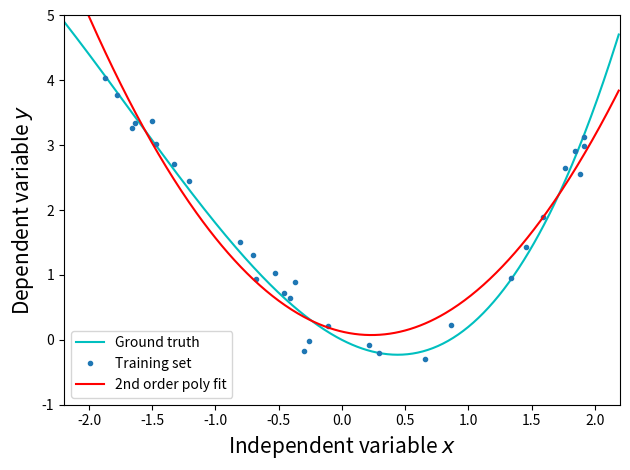
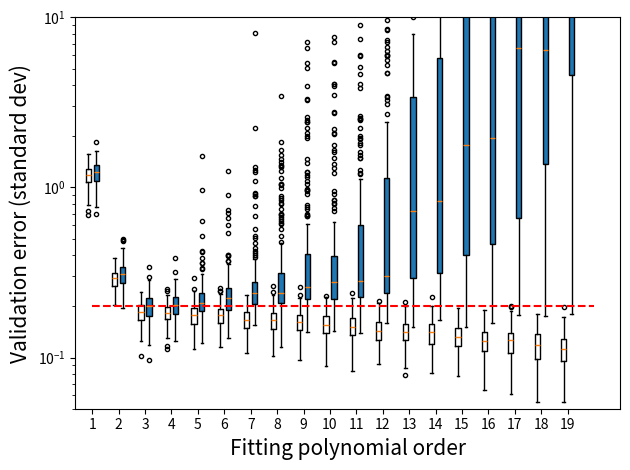

Recreate these plots in Python, in order.
# -*- coding: utf-8 -*-
"""
Spyder Editor

DataToddler blog post 
Why is overfitting bad?
"""

import numpy as np
import matplotlib.pyplot as plt

N_sample = 30
poly_coeff = [0.2,1,-1,0] # hidden true polynomial coefficients
noise = 0.2 # measurement noise

#%%
np.random.seed(20180628)
x_train = np.random.uniform(-2,2,N_sample)
y_train = np.polyval(poly_coeff, x_train) + np.random.randn(N_sample,)*noise

fit_poly_order = 2
poly_coeff_fit = np.polyfit(x_train, y_train, fit_poly_order)


x_plot = np.sort(np.concatenate((np.arange(-2.2,2.2,0.01),x_train)))
y_plot = np.polyval(poly_coeff, x_plot)
y_plot_fit = np.polyval(poly_coeff_fit, x_plot)
                
plt.plot(x_plot, y_plot, 'c-', label='Ground truth')
plt.plot(x_train, y_train, '.', label='Training set')
plt.plot(x_plot, y_plot_fit, 'r-', label=str(fit_poly_order)+'nd order poly fit')
plt.xlabel('Independent variable $x$', fontsize=15)
plt.ylabel('Dependent variable $y$', fontsize=15)
plt.axis([-2.2,2.2,-1,5])
plt.legend()
plt.tight_layout()

#%%
N_validation = 20

train_std_errs = []
val_std_errs = []
for fit_poly_order in range(1,20):
    train_std_err = []
    val_std_err = []
    for repeat in range(200):
                
        x_train = np.random.uniform(-2,2,N_sample)
        y_train = np.polyval(poly_coeff, x_train) + np.random.randn(N_sample,)*noise
        
        poly_coeff_fit = np.polyfit(x_train, y_train, fit_poly_order)

        y_train_pred = np.polyval(poly_coeff_fit, x_train)
        train_std_err.append(np.std(y_train-y_train_pred))
        
        x_valid = np.random.uniform(-2,2,N_validation)
        y_valid = np.polyval(poly_coeff, x_valid) + np.random.randn(N_validation,)*noise
        y_valid_pred = np.polyval(poly_coeff_fit, x_valid)
        
        val_std_err.append(np.std(y_valid-y_valid_pred))
    val_std_errs.append(np.array(val_std_err))
    train_std_errs.append(np.array(train_std_err))
    
plt.figure()

plt.boxplot(train_std_errs,positions=np.arange(len(train_std_errs))-0.15, widths =0.2,flierprops=dict(marker='.'), whis = 1.5, patch_artist=False)
plt.boxplot(val_std_errs,positions=np.arange(len(val_std_errs))+0.15, widths =0.2,flierprops=dict(marker='.'), whis = 1.5, patch_artist=True)

plt.xticks(np.arange(len(val_std_errs)), np.arange(len(val_std_errs))+1)
plt.xlabel('Fitting polynomial order', fontsize=15)
plt.ylabel('Validation error (standard dev)', fontsize=15)
plt.plot([0,len(val_std_errs)], [noise, noise], 'r--')
plt.gca().set_yscale('log')
plt.gca().set_ylim([0.05,10])

plt.tight_layout()